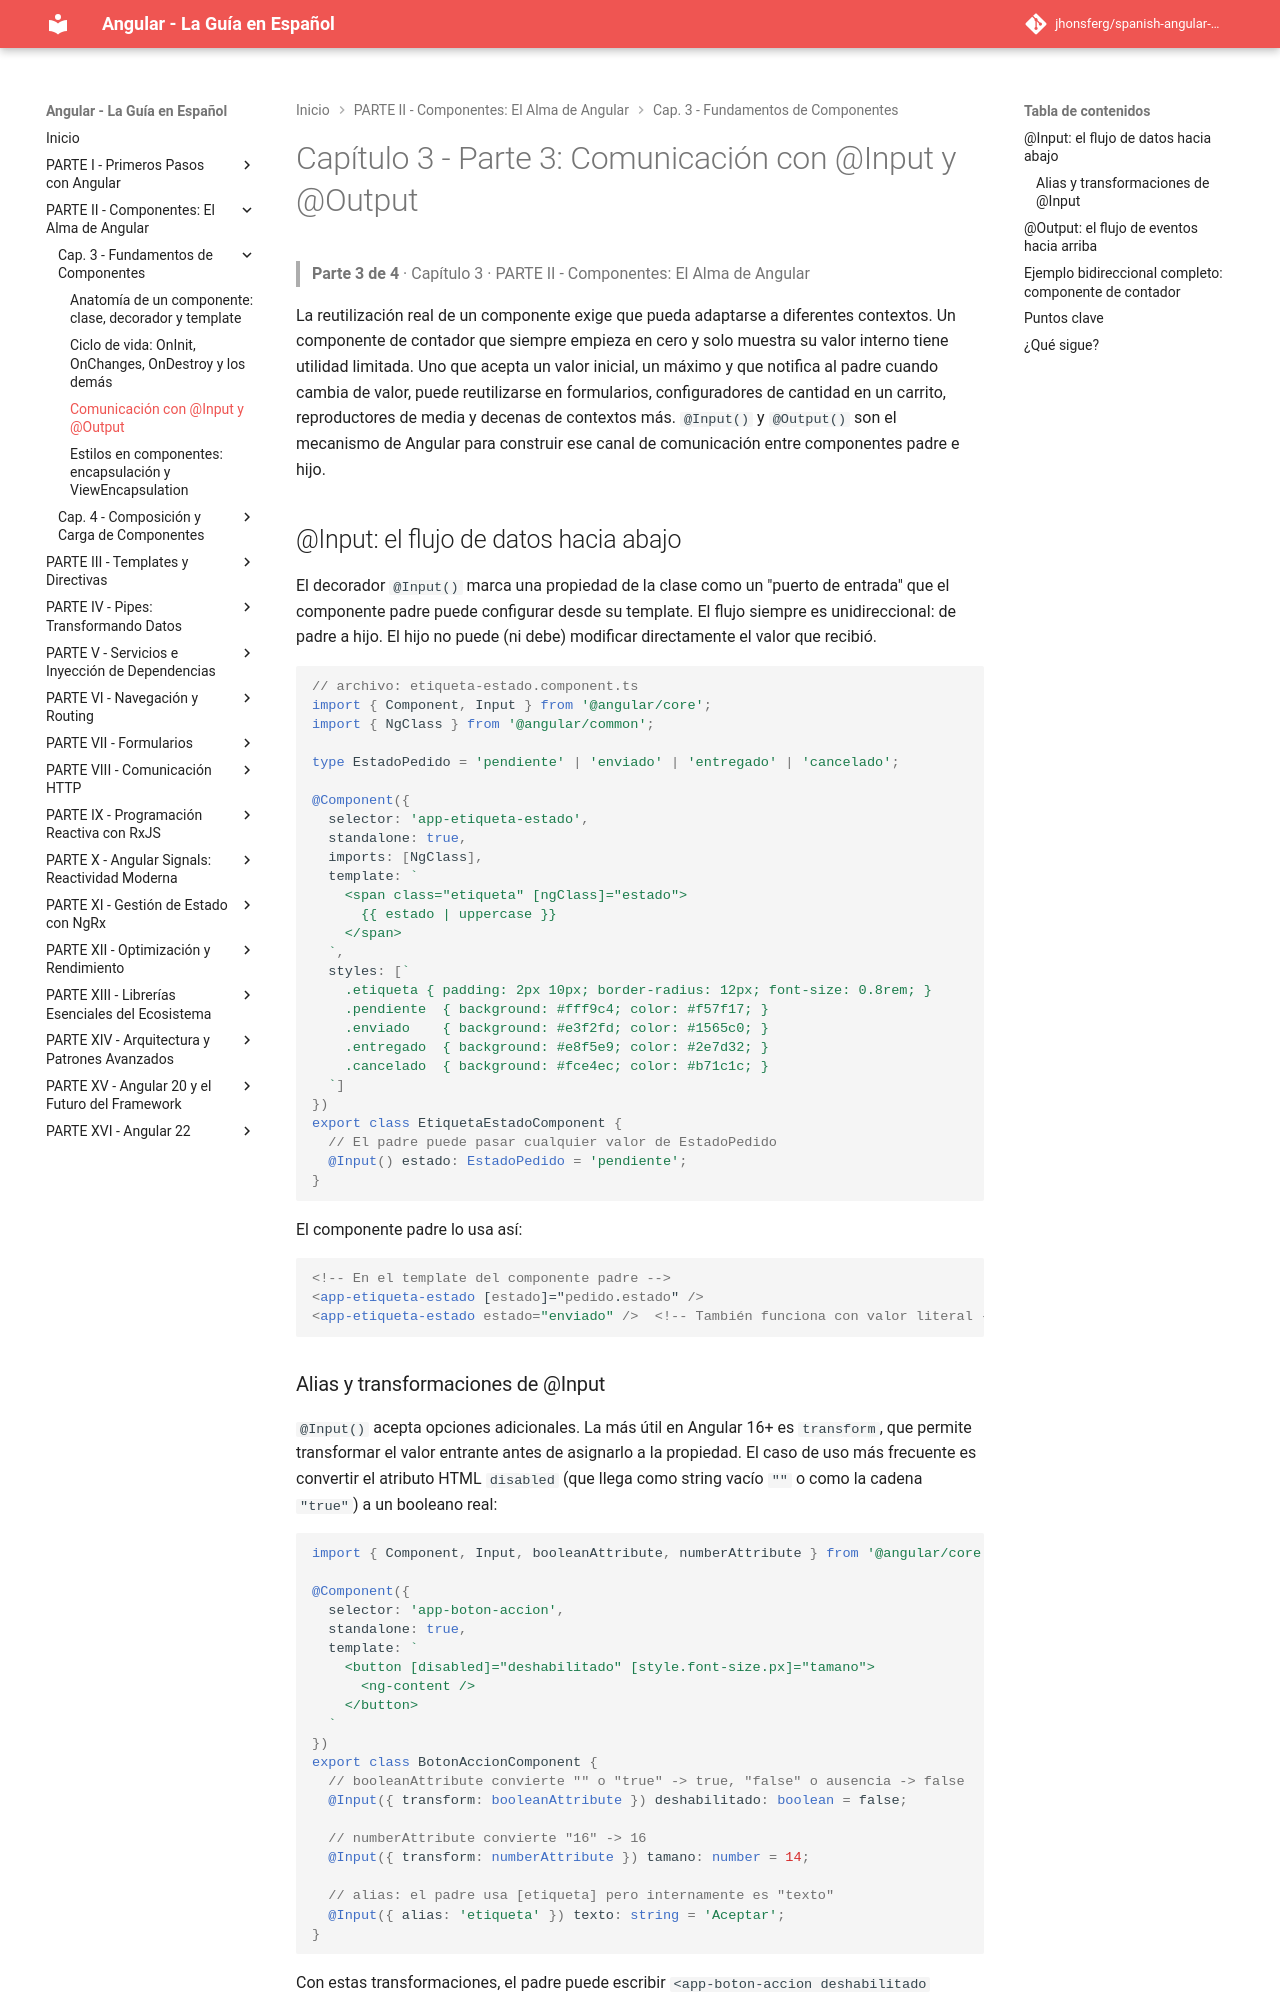

repository: jhonsferg/spanish-angular-guide · page: 03-fundamentos-de-componentes/3-comunicacion-con-input-y-output/index.html · generator: mkdocs

# Capítulo 3 - Parte 3: Comunicación con @Input y @Output

> **Parte 3 de 4** · Capítulo 3 · PARTE II - Componentes: El Alma de Angular

La reutilización real de un componente exige que pueda adaptarse a diferentes contextos. Un componente de contador que siempre empieza en cero y solo muestra su valor interno tiene utilidad limitada. Uno que acepta un valor inicial, un máximo y que notifica al padre cuando cambia de valor, puede reutilizarse en formularios, configuradores de cantidad en un carrito, reproductores de media y decenas de contextos más. `@Input()` y `@Output()` son el mecanismo de Angular para construir ese canal de comunicación entre componentes padre e hijo.

## @Input: el flujo de datos hacia abajo

El decorador `@Input()` marca una propiedad de la clase como un "puerto de entrada" que el componente padre puede configurar desde su template. El flujo siempre es unidireccional: de padre a hijo. El hijo no puede (ni debe) modificar directamente el valor que recibió.

```typescript
// archivo: etiqueta-estado.component.ts
import { Component, Input } from '@angular/core';
import { NgClass } from '@angular/common';

type EstadoPedido = 'pendiente' | 'enviado' | 'entregado' | 'cancelado';

@Component({
  selector: 'app-etiqueta-estado',
  standalone: true,
  imports: [NgClass],
  template: `
    <span class="etiqueta" [ngClass]="estado">
      {{ estado | uppercase }}
    </span>
  `,
  styles: [`
    .etiqueta { padding: 2px 10px; border-radius: 12px; font-size: 0.8rem; }
    .pendiente  { background: #fff9c4; color: #f57f17; }
    .enviado    { background: #e3f2fd; color: #1565c0; }
    .entregado  { background: #e8f5e9; color: #2e7d32; }
    .cancelado  { background: #fce4ec; color: #b71c1c; }
  `]
})
export class EtiquetaEstadoComponent {
  // El padre puede pasar cualquier valor de EstadoPedido
  @Input() estado: EstadoPedido = 'pendiente';
}
```

El componente padre lo usa así:

```html
<!-- En el template del componente padre -->
<app-etiqueta-estado [estado]="pedido.estado" />
<app-etiqueta-estado estado="enviado" />  <!-- También funciona con valor literal -->
```
